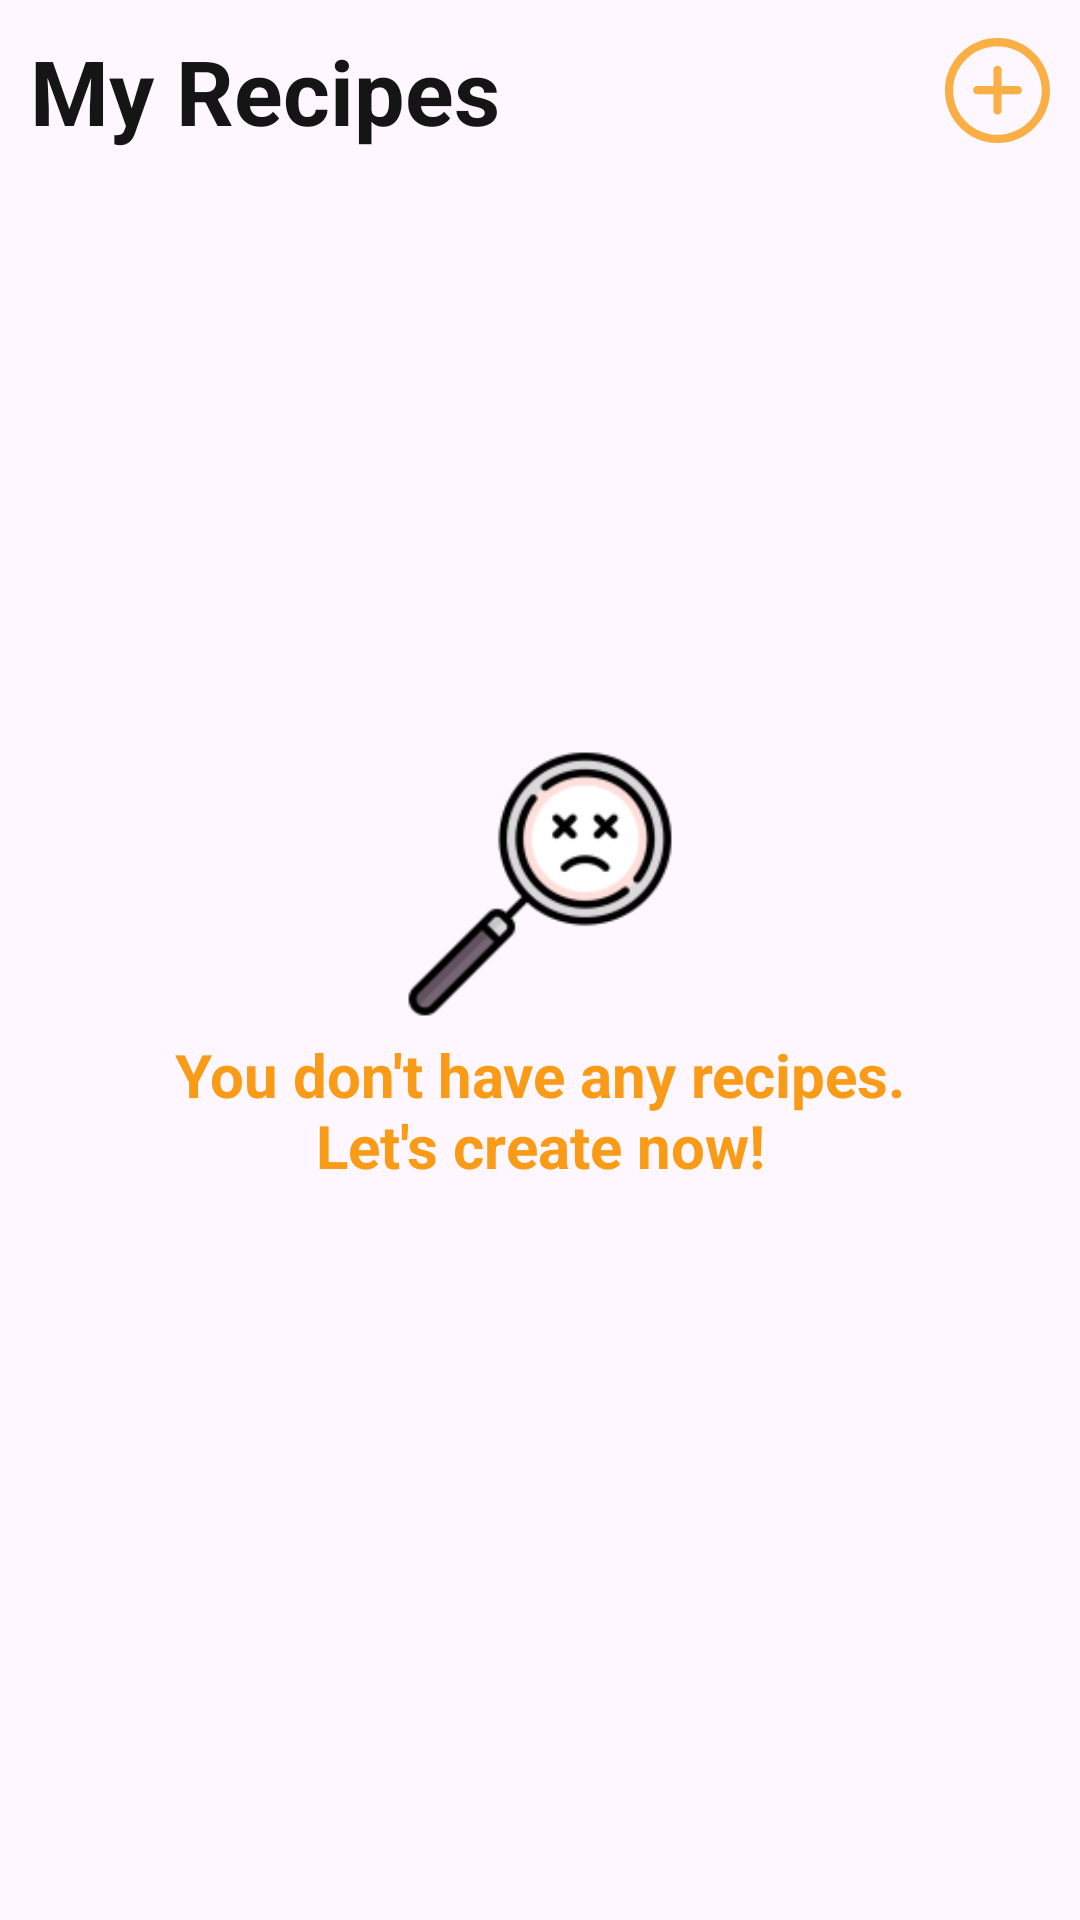

Android layout source for this screen:
<!-- AndroidManifest.xml: application theme Theme.QuychMeal -->
<!-- res/layout/fragment_own_screen.xml -->
<?xml version="1.0" encoding="utf-8"?>
<androidx.constraintlayout.widget.ConstraintLayout xmlns:android="http://schemas.android.com/apk/res/android"
    xmlns:app="http://schemas.android.com/apk/res-auto"
    android:id="@+id/own_screen_fragment"
    android:layout_width="match_parent"
    android:layout_height="match_parent">

    <LinearLayout
        android:id="@+id/mainOwnFoodContainer"
        android:layout_width="match_parent"
        android:layout_height="match_parent"
        android:layout_marginHorizontal="10dp"
        android:orientation="vertical">

        <LinearLayout
            android:layout_width="match_parent"
            android:layout_height="wrap_content"
            android:gravity="center_vertical"
            android:orientation="horizontal">

            <TextView
                android:id="@+id/userRecipeTitle"
                style="@style/TextQuychMeal"
                android:layout_width="0dp"
                android:layout_height="wrap_content"
                android:layout_marginVertical="10dp"
                android:layout_weight="1"
                android:text="@string/my_recipes"
                android:textSize="30sp"
                android:textStyle="bold" />

            <ImageView
                android:id="@+id/createRecipeBtn"
                android:layout_width="35dp"
                android:layout_height="35dp"
                android:src="@drawable/ic_add_food" />
        </LinearLayout>


        <androidx.recyclerview.widget.RecyclerView
            android:id="@+id/ownFoodRecyclerView"
            android:layout_width="match_parent"
            android:layout_height="match_parent" />


    </LinearLayout>

    <LinearLayout
        android:id="@+id/notFoundRecipeView"
        android:layout_width="wrap_content"
        android:layout_height="wrap_content"
        android:gravity="center"
        android:orientation="vertical"
        app:layout_constraintBottom_toBottomOf="parent"
        app:layout_constraintEnd_toEndOf="parent"
        app:layout_constraintStart_toStartOf="parent"
        app:layout_constraintTop_toTopOf="@+id/mainOwnFoodContainer">

        <ImageView
            android:id="@+id/imageView9"
            android:layout_width="100dp"
            android:layout_height="100dp"
            app:srcCompat="@mipmap/not_found" />

        <TextView
            android:id="@+id/txtNoIngredientResult"
            style="@style/TextQuychMeal"
            android:layout_width="280dp"
            android:layout_height="wrap_content"
            android:text="@string/you_don_t_have_any_recipes_nlet_s_create_now"
            android:textAlignment="center"
            android:textColor="@color/primary"
            android:textSize="20sp"
            android:textStyle="bold" />
    </LinearLayout>

</androidx.constraintlayout.widget.ConstraintLayout>
<!-- resources referenced by this layout -->
<resources>
  <color name="primary">#F99B16</color>
  <!-- drawable ic_add_food (drawable) -->
  <vector xmlns:android="http://schemas.android.com/apk/res/android"
      android:width="26dp"
      android:height="26dp"
      android:viewportWidth="26"
      android:viewportHeight="26">
    <path
        android:pathData="M13,0C5.831,0 0,5.831 0,13C0,20.169 5.831,26 13,26C20.169,26 26,20.168 26,13C26,5.832 20.169,0 13,0ZM13,23.986C6.943,23.986 2.014,19.058 2.014,13C2.014,6.942 6.943,2.014 13,2.014C19.057,2.014 23.986,6.942 23.986,13C23.986,19.058 19.058,23.986 13,23.986Z"
        android:fillColor="#F99B16"/>
    <path
        android:pathData="M13,0C5.831,0 0,5.831 0,13C0,20.169 5.831,26 13,26C20.169,26 26,20.168 26,13C26,5.832 20.169,0 13,0ZM13,23.986C6.943,23.986 2.014,19.058 2.014,13C2.014,6.942 6.943,2.014 13,2.014C19.057,2.014 23.986,6.942 23.986,13C23.986,19.058 19.058,23.986 13,23.986Z"
        android:fillColor="#ffffff"
        android:fillAlpha="0.2"/>
    <path
        android:pathData="M18.035,11.903H14.007V7.875C14.007,7.319 13.557,6.868 13,6.868C12.443,6.868 11.993,7.319 11.993,7.875V11.903H7.965C7.408,11.903 6.958,12.354 6.958,12.91C6.958,13.465 7.408,13.917 7.965,13.917H11.993V17.944C11.993,18.5 12.443,18.951 13,18.951C13.557,18.951 14.007,18.5 14.007,17.944V13.917H18.035C18.592,13.917 19.042,13.465 19.042,12.91C19.042,12.354 18.592,11.903 18.035,11.903Z"
        android:fillColor="#F99B16"/>
    <path
        android:pathData="M18.035,11.903H14.007V7.875C14.007,7.319 13.557,6.868 13,6.868C12.443,6.868 11.993,7.319 11.993,7.875V11.903H7.965C7.408,11.903 6.958,12.354 6.958,12.91C6.958,13.465 7.408,13.917 7.965,13.917H11.993V17.944C11.993,18.5 12.443,18.951 13,18.951C13.557,18.951 14.007,18.5 14.007,17.944V13.917H18.035C18.592,13.917 19.042,13.465 19.042,12.91C19.042,12.354 18.592,11.903 18.035,11.903Z"
        android:fillColor="#ffffff"
        android:fillAlpha="0.2"/>
  </vector>
  <!-- mipmap not_found: png bitmap (mipmap-hdpi, 3377 bytes) -->
  <string name="my_recipes">My Recipes</string>
  <string name="you_don_t_have_any_recipes_nlet_s_create_now">You don\'t have any recipes.\nLet\'s create now!</string>
  <style name="TextQuychMeal">
          <item name="android:textColor">@color/darkMode</item>
      </style>
  <style name="Theme.QuychMeal" parent="Base.Theme.QuychMeal" />
  <color name="darkMode">#151515</color>
  <style name="Base.Theme.QuychMeal" parent="Theme.Material3.DayNight.NoActionBar">
          
          <item name="colorPrimary">@color/primary</item>
          <item name="colorPrimaryInverse">@color/hover</item>
          <item name="fontFamily">@font/quicksand_font</item>
      </style>
  <color name="hover">#37484848</color>
</resources>
